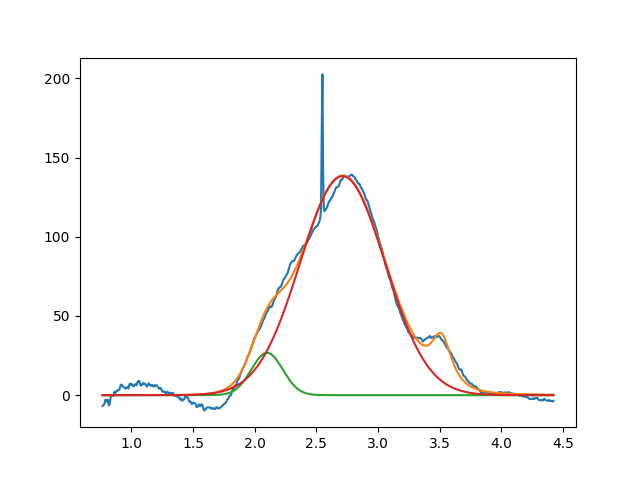

The file beside this chart, header and first rows:
2.099999999999999645e+00, 2.672248969567272425e+01, 2.999999999999999334e-01, 9.999999999999998890e-01
2.712588964120849599e+00, 1.382615945344044519e+02, 8.084586923192180752e-01, 9.999999999998591127e-01
3.515098255351066125e+00, 2.999999999999999645e+01, 1.999999999999999833e-01, 1.315037007164101823e-01
